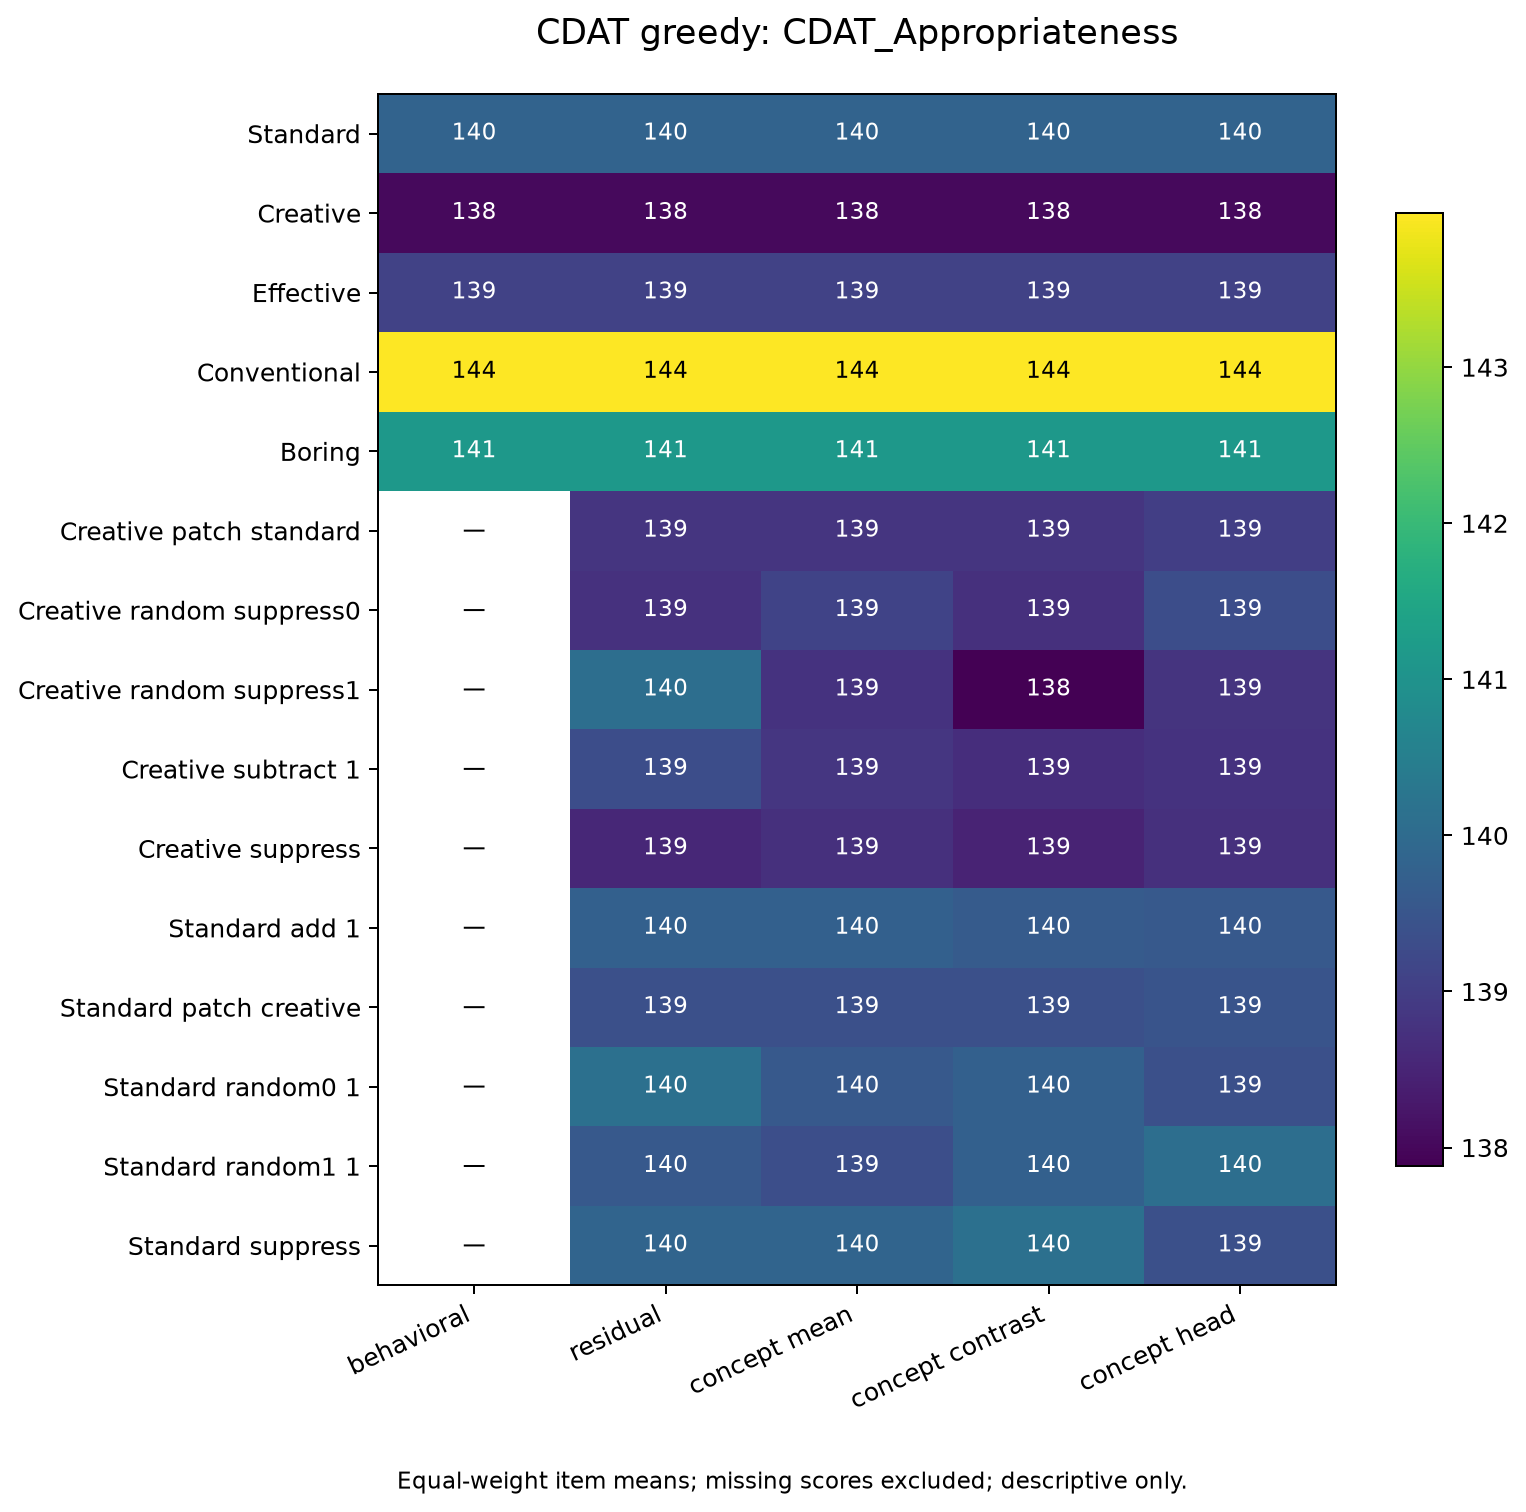

Values plotted in this chart, from the file beside it:
Condition, behavioral, residual, concept_mean, concept_contrast, concept_head
Standard, 139.8, 139.8, 139.8, 139.8, 139.8
Creative, 138, 138, 138, 138, 138
Effective, 139.1, 139.1, 139.1, 139.1, 139.1
Conventional, 144, 144, 144, 144, 144
Boring, 141.1, 141.1, 141.1, 141.1, 141.1
Creative_patch_standard, , 138.8, 138.8, 138.8, 139
Creative_random_suppress0, , 138.7, 139.1, 138.7, 139.3
Creative_random_suppress1, , 140.1, 138.8, 137.9, 138.8
Creative_subtract_1, , 139.3, 138.9, 138.7, 138.8
Creative_suppress, , 138.6, 138.7, 138.5, 138.7
Standard_add_1, , 139.7, 139.7, 139.6, 139.6
Standard_patch_creative, , 139.4, 139.4, 139.4, 139.5
Standard_random0_1, , 140.1, 139.6, 139.7, 139.4
Standard_random1_1, , 139.6, 139.3, 139.7, 140.1
Standard_suppress, , 139.9, 139.8, 140.1, 139.4
